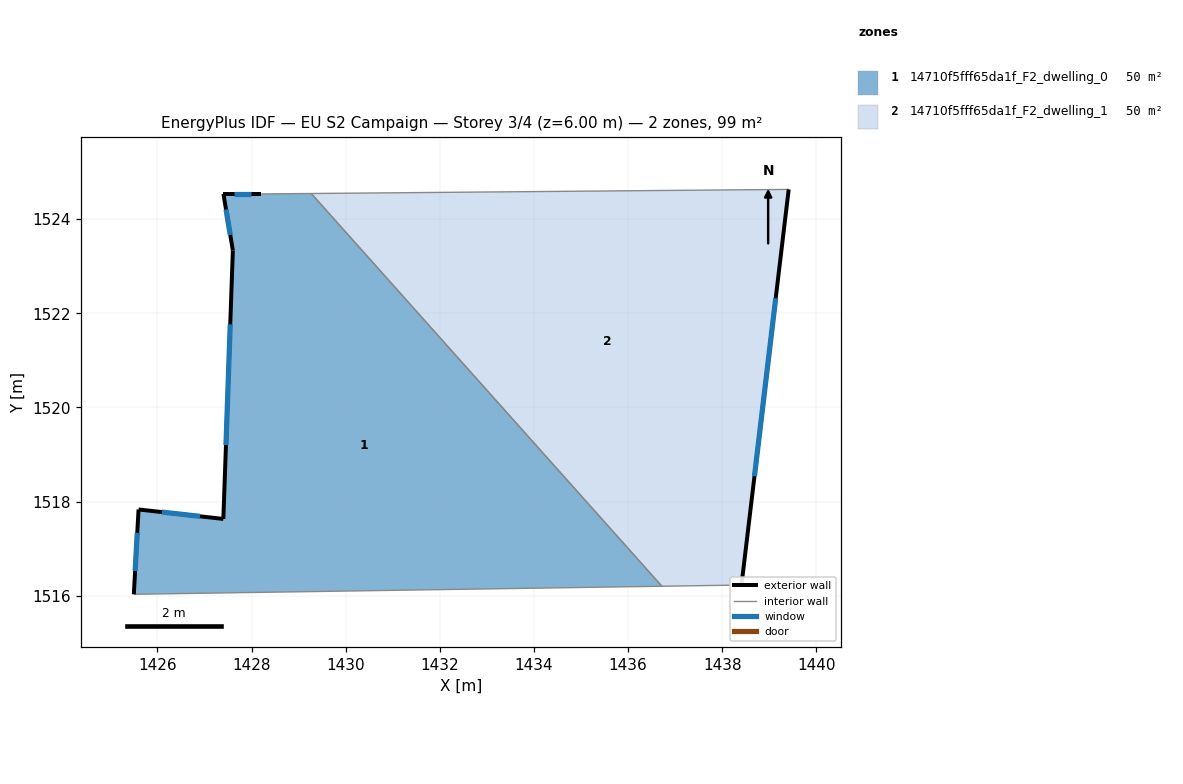
=== STOREY PLAN SPEC (per zone: floor XY polygon, exterior-wall plan segments, windows/doors) ===
zone 1: 14710f5fff65da1f_F2_dwelling_0  (49.7 m²)
  floor: (1429.27, 1524.54) (1436.72, 1516.20) (1425.50, 1516.03) (1425.60, 1517.83) (1427.40, 1517.63) (1427.60, 1523.33) (1427.40, 1524.54) (1428.20, 1524.54)
  exterior wall: (1425.60, 1517.83) – (1425.50, 1516.03)  [1.8 m]
    window: (1425.57, 1517.34) – (1425.53, 1516.53)  [1.1 m²]
  exterior wall: (1427.40, 1517.63) – (1425.60, 1517.83)  [1.8 m]
    window: (1426.90, 1517.69) – (1426.09, 1517.78)  [1.1 m²]
  exterior wall: (1427.60, 1523.33) – (1427.40, 1517.63)  [5.7 m]
    window: (1427.55, 1521.77) – (1427.46, 1519.20)  [3.5 m²]
  exterior wall: (1427.40, 1524.54) – (1427.60, 1523.33)  [1.2 m]
    window: (1427.46, 1524.21) – (1427.55, 1523.67)  [0.7 m²]
  exterior wall: (1428.20, 1524.54) – (1427.40, 1524.54)  [0.8 m]
    window: (1427.98, 1524.54) – (1427.62, 1524.54)  [0.5 m²]
  interior walls: 3
zone 2: 14710f5fff65da1f_F2_dwelling_1  (49.7 m²)
  floor: (1439.41, 1524.63) (1438.41, 1516.23) (1436.72, 1516.20) (1429.27, 1524.54)
  exterior wall: (1438.41, 1516.23) – (1439.41, 1524.63)  [8.5 m]
    window: (1438.68, 1518.54) – (1439.13, 1522.32)  [5.1 m²]
  interior walls: 3

=== DERIVED (storey summary) ===
Building: EU S2 Campaign
Storey: 3 of 4  (floor level z = 6.00 m)
Storey gross floor area: 99.5 m²
Zones on this storey: 2
  - 14710f5fff65da1f_F2_dwelling_0: floor 49.7 m²; exterior wall 11.3 m (34.0 m²); 5 window(s) 6.9 m²; WWR 20.2%
  - 14710f5fff65da1f_F2_dwelling_1: floor 49.7 m²; exterior wall 8.5 m (25.4 m²); 1 window(s) 5.1 m²; WWR 20.2%
Zone adjacency (shared interzone walls):
  - 14710f5fff65da1f_F2_dwelling_0 ↔ 14710f5fff65da1f_F2_dwelling_1